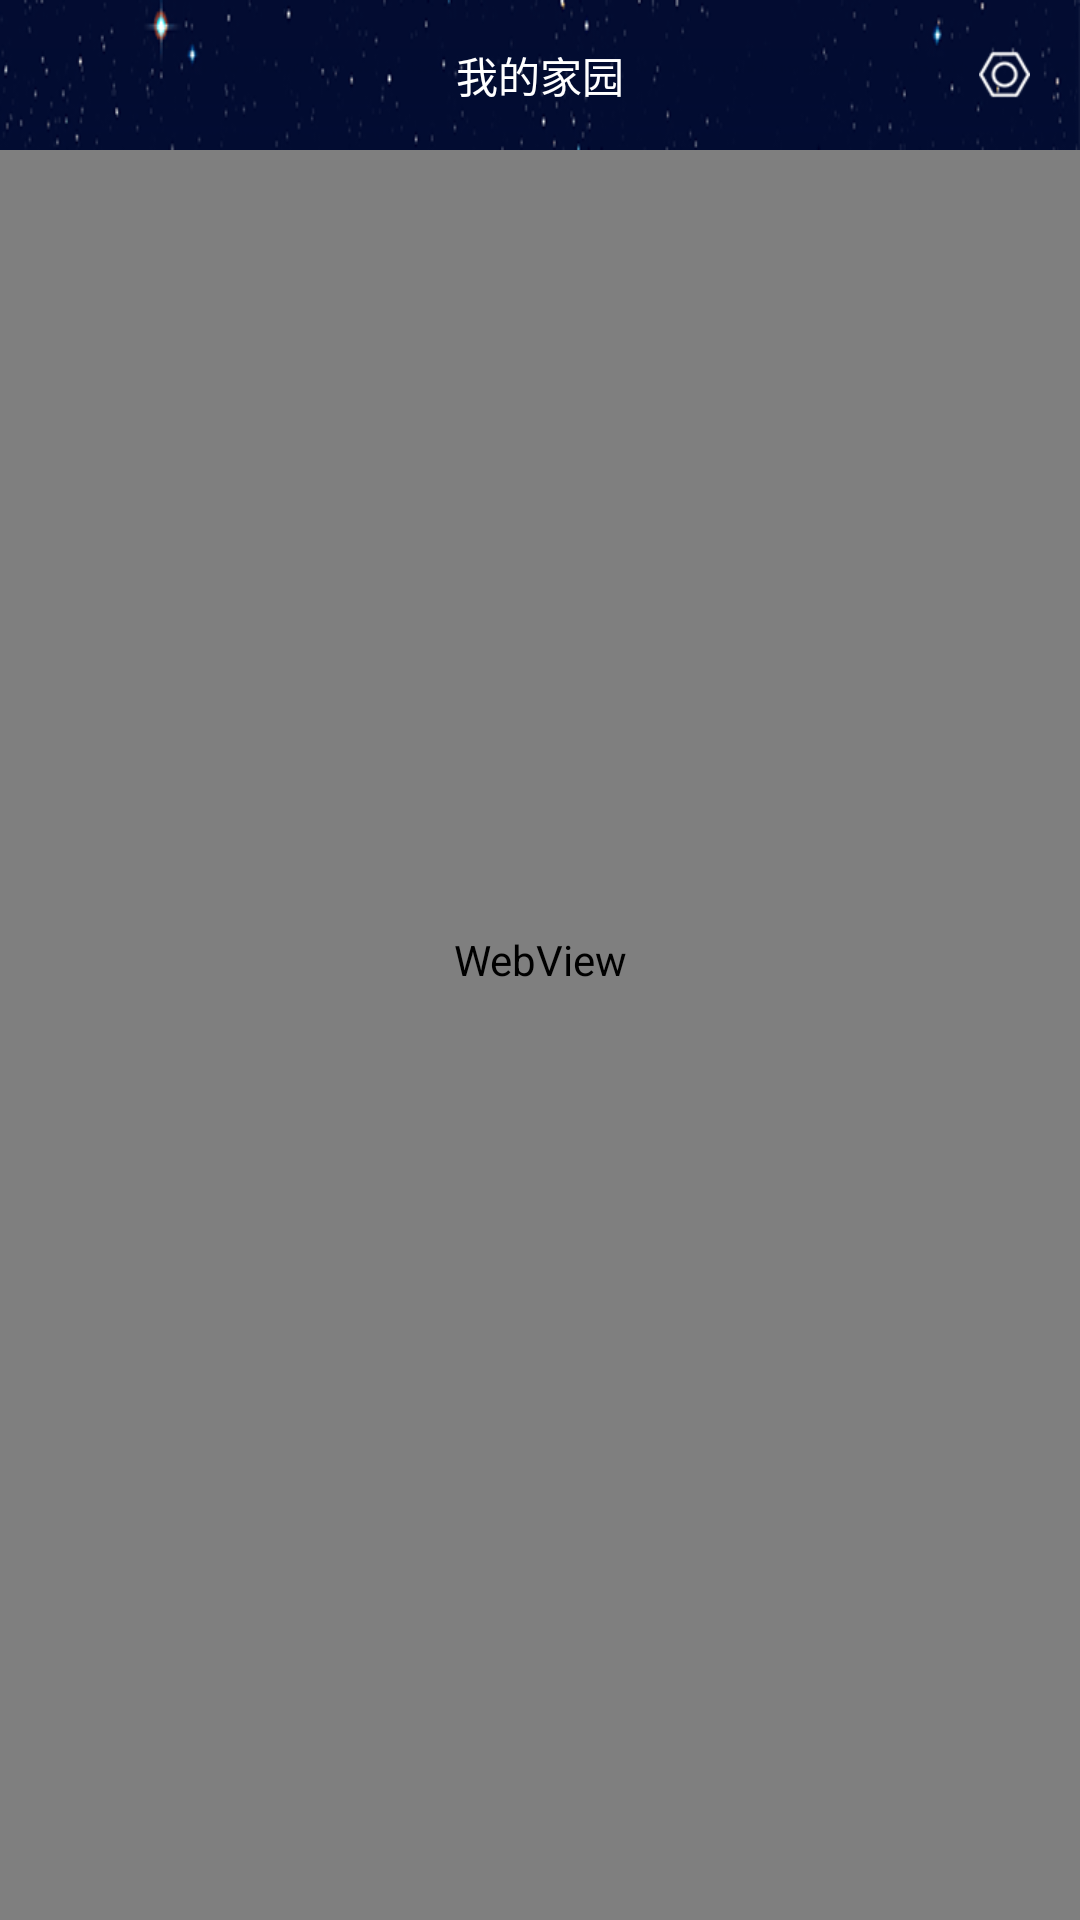

Reconstruct the res/layout file that produces this screen, plus the resources it refers to.
<!-- AndroidManifest.xml: application theme AppTheme.NoActionBar -->
<!-- res/layout/fragment_my.xml -->
<FrameLayout xmlns:android="http://schemas.android.com/apk/res/android"
    xmlns:tools="http://schemas.android.com/tools"
    android:layout_width="match_parent"
    android:layout_height="match_parent"
    android:orientation="vertical"
    android:background="@color/colorWhite"
    tools:context="com.example.edz.myapplication.fragment.MyFragment">

    
    <FrameLayout
        android:layout_width="match_parent"
        android:layout_height="match_parent">
        <WebView
            android:id="@+id/web_home"
            android:layout_width="match_parent"
            android:layout_height="match_parent"
            android:layout_weight="1"></WebView>

        <FrameLayout
            android:layout_width="match_parent"
            android:layout_height="50dp"
            android:background="@drawable/icon_bar">

            <TextView
                android:layout_width="wrap_content"
                android:layout_height="wrap_content"
                android:layout_gravity="center"
                android:text="我的家园"
                android:textColor="@color/colorWhite" />


            <FrameLayout
                android:id="@+id/img_set"
                android:layout_width="50dp"
                android:layout_height="match_parent"
                android:layout_gravity="right">
                <ImageView
                    android:layout_width="wrap_content"
                    android:layout_height="wrap_content"
                    android:layout_gravity="center"
                    android:background="@drawable/icon_settings" />
            </FrameLayout>


        </FrameLayout>

    </FrameLayout>


    <FrameLayout
        android:id="@+id/loadingLayout"
        android:layout_width="match_parent"
        android:layout_height="match_parent"
        android:orientation="vertical"
        android:visibility="gone">
        <FrameLayout
            android:layout_width="60dp"
            android:layout_height="60dp"
            android:layout_gravity="center"
            android:background="@color/colorBlack">
            <ImageView
                android:layout_width="wrap_content"
                android:layout_height="wrap_content"
                android:background="@drawable/ic_loading_login"
               android:layout_gravity="center" />
        </FrameLayout>

    </FrameLayout>





    <LinearLayout
        android:id="@+id/web_error"
        android:layout_width="match_parent"
        android:layout_height="match_parent"
        android:orientation="vertical"
        android:visibility="gone">

        <LinearLayout
            android:layout_width="match_parent"
            android:layout_height="0dp"
            android:layout_weight="1"></LinearLayout>
        <LinearLayout
            android:layout_width="match_parent"
            android:layout_height="0dp"
            android:layout_weight="2"
            android:orientation="vertical">
            <ImageView
                android:layout_width="wrap_content"
                android:layout_height="0dp"
                android:layout_weight="1"
                android:background="@drawable/icon_network_error"
                android:layout_gravity="center" />
            <TextView
                android:layout_width="wrap_content"
                android:layout_height="wrap_content"
                android:layout_gravity="center"
                android:text="网络不给力，请稍后再试"
                android:layout_marginTop="10dp"/>
            <Button
                android:id="@+id/button_reload"
                android:layout_width="wrap_content"
                android:layout_height="wrap_content"
                android:layout_gravity="center"
                android:text="再试一次"
                android:layout_marginTop="10dp"
                android:layout_marginBottom="5dp"/>
        </LinearLayout>
        <LinearLayout
            android:layout_width="match_parent"
            android:layout_height="0dp"
            android:layout_weight="2"></LinearLayout>


    </LinearLayout>


</FrameLayout>
<!-- resources referenced by this layout -->
<resources>
  <color name="colorBlack">#000000</color>
  <color name="colorWhite">#FFFFFF</color>
  <!-- drawable ic_loading_login: png bitmap (drawable-xhdpi-v4, 1174 bytes) -->
  <!-- drawable icon_bar: png bitmap (drawable-xhdpi-v4, 9827 bytes) -->
  <!-- drawable icon_settings: png bitmap (drawable-xhdpi-v4, 3735 bytes) -->
  <style name="AppTheme.NoActionBar">
          <item name="windowActionBar">false</item>
          <item name="windowNoTitle">true</item>
          <item name="android:textColorPrimary">@color/game_details_rb_normal</item>
          <item name="android:elevation" tools:targetApi="lollipop">0dp</item>
          <item name="android:windowContentOverlay">@null</item>
          <item name="android:windowAnimationStyle">@style/Animation</item>
      </style>
  <color name="game_details_rb_normal">#666</color>
  <style name="Animation">
          <item name="android:activityOpenEnterAnimation">@null</item>
          <item name="android:activityOpenExitAnimation">@null</item>
          <item name="android:activityCloseEnterAnimation">@null</item>
          <item name="android:activityCloseExitAnimation">@null</item>
          <item name="android:taskOpenEnterAnimation">@null</item>
          <item name="android:taskOpenExitAnimation">@null</item>
          <item name="android:taskCloseEnterAnimation">@null</item>
          <item name="android:taskCloseExitAnimation">@null</item>
          <item name="android:taskToFrontEnterAnimation">@null</item>
          <item name="android:taskToFrontExitAnimation">@null</item>
          <item name="android:taskToBackEnterAnimation">@null</item>
          <item name="android:taskToBackExitAnimation">@null</item>
      </style>
</resources>
